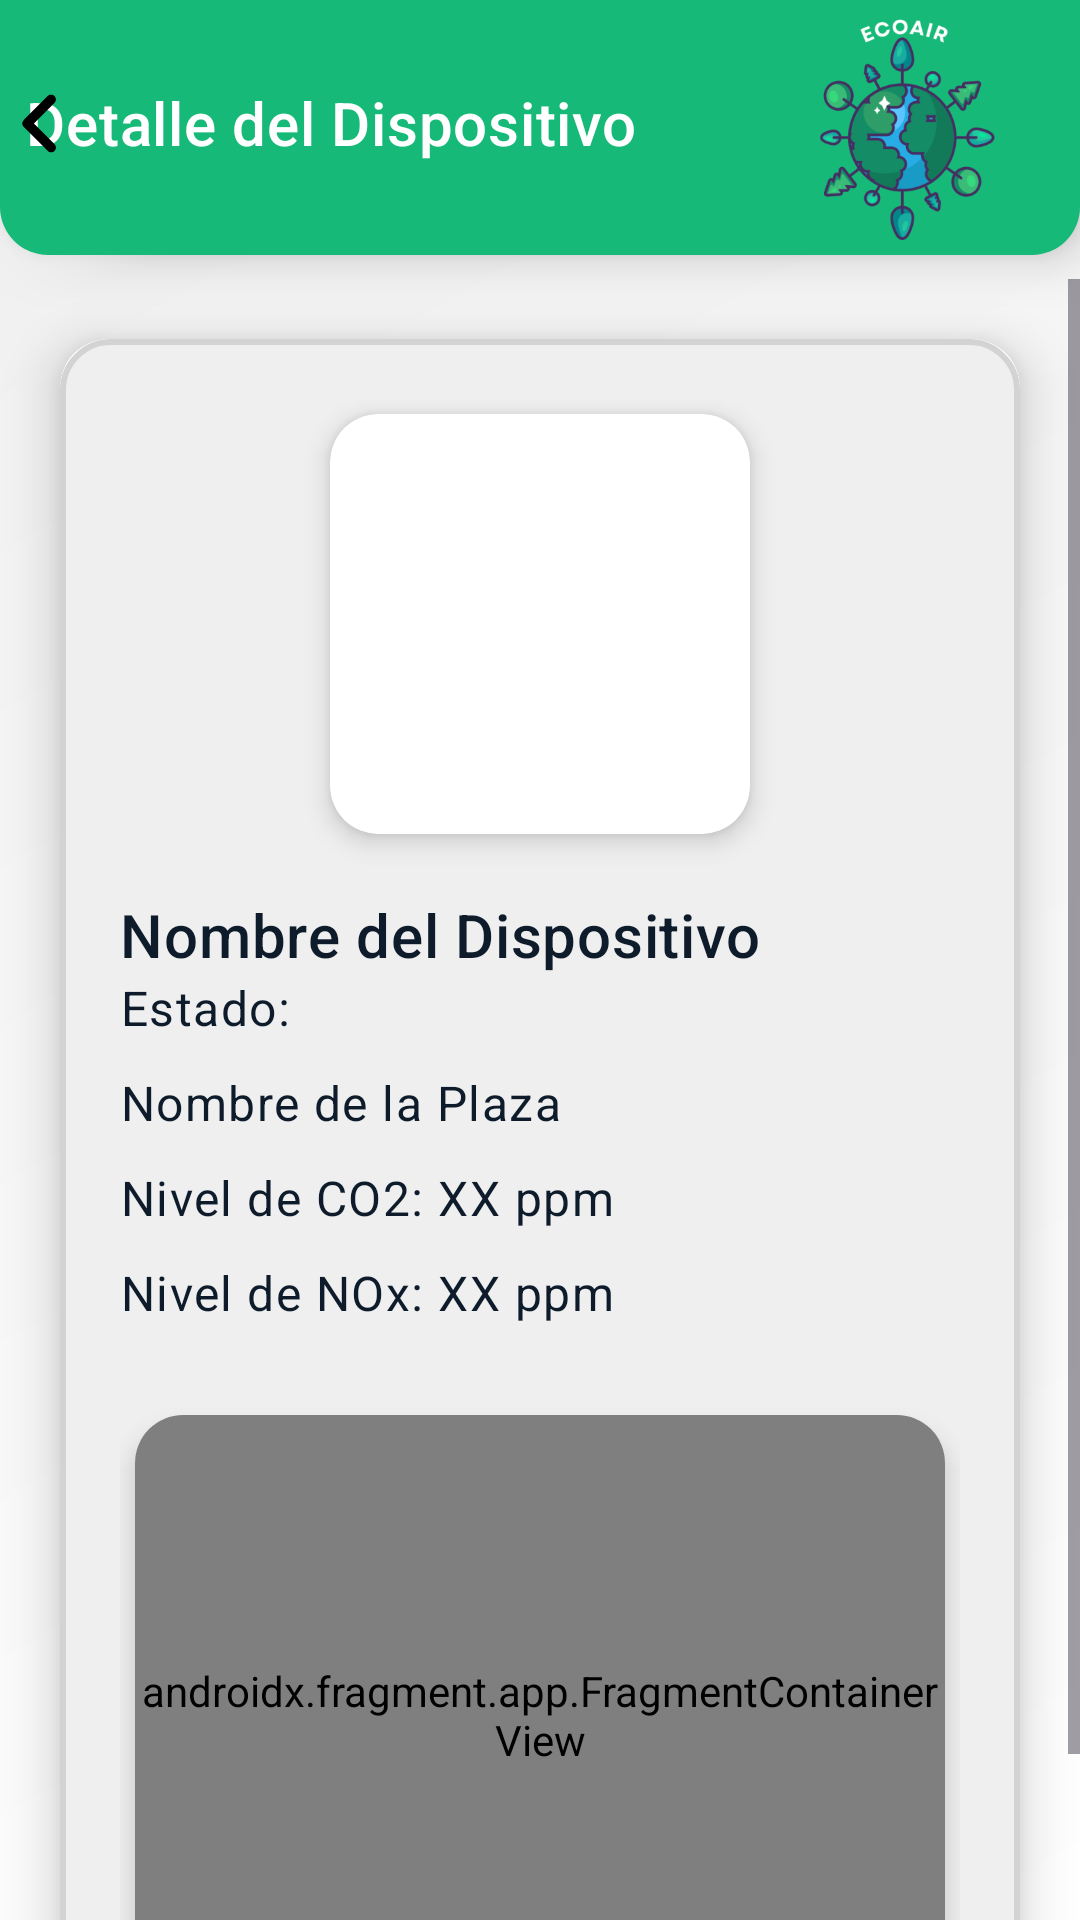

Reconstruct the res/layout file that produces this screen, plus the resources it refers to.
<!-- AndroidManifest.xml: application theme Theme.EcoAir -->
<!-- res/layout/activity_device_detail.xml -->
<?xml version="1.0" encoding="utf-8"?>
<androidx.constraintlayout.widget.ConstraintLayout xmlns:android="http://schemas.android.com/apk/res/android"
    xmlns:app="http://schemas.android.com/apk/res-auto"
    android:layout_width="match_parent"
    android:layout_height="match_parent"
    android:background="@drawable/background_gradient">

    
    <androidx.constraintlayout.widget.ConstraintLayout
        android:id="@+id/navbar"
        android:layout_width="0dp"
        android:layout_height="wrap_content"
        android:background="@drawable/navbar_background"
        android:elevation="10dp"
        android:padding="5dp"
        app:layout_constraintEnd_toEndOf="parent"
        app:layout_constraintStart_toStartOf="parent"
        app:layout_constraintTop_toTopOf="parent">

        <Button
            android:id="@+id/backButton"
            android:layout_width="27dp"
            android:layout_height="27dp"
            android:background="@drawable/ic_back_foreground"
            android:padding="12dp"
            app:layout_constraintBottom_toBottomOf="parent"
            app:layout_constraintEnd_toStartOf="@+id/mapTitleTextView"
            app:layout_constraintHorizontal_bias="0.217"
            app:layout_constraintStart_toStartOf="parent"
            app:layout_constraintTop_toTopOf="parent"
            app:layout_constraintVertical_bias="0.472" />

        <TextView
            android:id="@+id/mapTitleTextView"
            android:layout_width="253dp"
            android:layout_height="29dp"
            android:text="Detalle del Dispositivo"
            android:textAppearance="?attr/textAppearanceHeadline6"
            android:textColor="@color/colorWhite"
            app:layout_constraintBottom_toBottomOf="parent"
            app:layout_constraintEnd_toStartOf="@+id/logoImageView"
            app:layout_constraintHorizontal_bias="0.629"
            app:layout_constraintStart_toStartOf="parent"
            app:layout_constraintTop_toTopOf="parent"
            app:layout_constraintVertical_bias="0.482" />

        <ImageView
            android:id="@+id/logoImageView"
            android:layout_width="75dp"
            android:layout_height="75dp"
            android:layout_marginEnd="16dp"
            android:src="@mipmap/ic_ecoair_logo_foreground"
            app:layout_constraintBottom_toBottomOf="parent"
            app:layout_constraintEnd_toEndOf="parent"
            app:layout_constraintTop_toTopOf="parent" />
    </androidx.constraintlayout.widget.ConstraintLayout>

    
    <ScrollView
        android:layout_width="0dp"
        android:layout_height="0dp"
        app:layout_constraintTop_toBottomOf="@+id/navbar"
        app:layout_constraintBottom_toBottomOf="parent"
        app:layout_constraintStart_toStartOf="parent"
        app:layout_constraintEnd_toEndOf="parent"
        android:layout_marginTop="8dp">

        <androidx.cardview.widget.CardView
            android:layout_width="match_parent"
            android:layout_height="wrap_content"
            app:cardCornerRadius="16dp"
            app:cardElevation="10dp"
            android:background="@drawable/card_background"
            android:layout_margin="20dp" >

            <LinearLayout
                android:layout_width="match_parent"
                android:background="@drawable/card_background"
                android:layout_height="wrap_content"
                android:paddingHorizontal="20dp"
                android:paddingVertical="20dp"
                android:orientation="vertical">

                <androidx.cardview.widget.CardView
                    android:id="@+id/deviceImageCardView"
                    android:layout_width="140dp"
                    android:layout_height="140dp"
                    app:cardCornerRadius="16dp"
                    app:cardElevation="5dp"
                    android:layout_marginTop="5dp"
                    android:layout_gravity="center"
                    android:layout_marginHorizontal="5dp"
                    app:layout_constraintBottom_toBottomOf="parent"
                    app:layout_constraintEnd_toEndOf="parent"
                    app:layout_constraintStart_toStartOf="parent"
                    app:layout_constraintTop_toBottomOf="@+id/navbar">

                    <ImageView
                        android:id="@+id/ivDeviceImage"
                        android:layout_width="match_parent"
                        android:layout_height="match_parent"
                        android:contentDescription="@string/device_image"
                        android:scaleType="centerCrop" />

                </androidx.cardview.widget.CardView>

                <TextView
                    android:id="@+id/tvDeviceName"
                    android:layout_width="wrap_content"
                    android:layout_height="wrap_content"
                    android:textColor="@color/colorPrimary"
                    android:layout_marginTop="20dp"
                    android:text="Nombre del Dispositivo"
                    android:textAppearance="?attr/textAppearanceHeadline6" />

                <TextView
                    android:id="@+id/tvAirQuality"
                    android:layout_width="wrap_content"
                    android:textColor="@color/colorPrimary"
                    android:layout_height="wrap_content"
                    android:text="Estado: "
                    android:layout_marginBottom="10dp"
                    android:textAppearance="?attr/textAppearanceBody1"/>

                <TextView
                    android:id="@+id/tvPlazaName"
                    android:layout_width="wrap_content"
                    android:layout_height="wrap_content"
                    android:text="Nombre de la Plaza"
                    android:layout_marginBottom="10dp"
                    android:textColor="@color/colorPrimary"
                    android:textAppearance="?attr/textAppearanceBody1"/>

                <TextView
                    android:id="@+id/tvCO2Level"
                    android:textColor="@color/colorPrimary"
                    android:layout_width="wrap_content"
                    android:layout_height="wrap_content"
                    android:text="Nivel de CO2: XX ppm"
                    android:layout_marginBottom="10dp"
                    android:textAppearance="?attr/textAppearanceBody1"/>

                <TextView
                    android:id="@+id/tvNOxLevel"
                    android:layout_width="wrap_content"
                    android:textColor="@color/colorPrimary"
                    android:layout_height="wrap_content"
                    android:text="Nivel de NOx: XX ppm"
                    android:layout_marginBottom="20dp"
                    android:textAppearance="?attr/textAppearanceBody1"/>

                <androidx.cardview.widget.CardView
                    android:id="@+id/mapCardView"
                    android:layout_width="match_parent"
                    android:layout_height="200dp"
                    app:cardCornerRadius="16dp"
                    app:cardElevation="5dp"
                    android:layout_marginHorizontal="5dp"
                    android:layout_marginVertical="10dp"
                    app:layout_constraintBottom_toBottomOf="parent"
                    app:layout_constraintEnd_toEndOf="parent"
                    app:layout_constraintStart_toStartOf="parent"
                    app:layout_constraintTop_toBottomOf="@+id/navbar">

                    <androidx.fragment.app.FragmentContainerView
                        android:id="@+id/mapFragment"
                        android:name="com.google.android.gms.maps.SupportMapFragment"
                        android:layout_width="match_parent"
                        android:layout_height="200dp" />

                </androidx.cardview.widget.CardView>

            </LinearLayout>
        </androidx.cardview.widget.CardView>
    </ScrollView>
</androidx.constraintlayout.widget.ConstraintLayout>
<!-- resources referenced by this layout -->
<resources>
  <color name="colorPrimary">#0D1B2A</color>
  <color name="colorWhite">#FFFFFF</color>
  <!-- drawable background_gradient (drawable) -->
  <?xml version="1.0" encoding="utf-8"?>
  <shape xmlns:android="http://schemas.android.com/apk/res/android">
      <gradient
          android:startColor="#FFFFFF"
          android:endColor="#EFEFEF"
          android:angle="135"/>
  </shape>
  <!-- drawable card_background (drawable) -->
  <?xml version="1.0" encoding="utf-8"?>
  <shape xmlns:android="http://schemas.android.com/apk/res/android">
      <solid android:color="#EFEFEF"/> 
      <corners android:radius="16dp"/> 
      <padding android:left="12dp" android:top="12dp" android:right="12dp" android:bottom="12dp"/> 
      <stroke android:color="#D3D3D3" android:width="2dp"/> 
  </shape>
  <!-- drawable ic_back_foreground (drawable) -->
  <vector xmlns:android="http://schemas.android.com/apk/res/android"
      android:width="108dp"
      android:height="108dp"
      android:viewportWidth="320"
      android:viewportHeight="512">
    <group android:scaleX="0.59375"
        android:scaleY="0.95"
        android:translateX="65"
        android:translateY="12.8">
      <path
          android:fillColor="#FF000000"
          android:pathData="M41.4,233.4c-12.5,12.5 -12.5,32.8 0,45.3l160,160c12.5,12.5 32.8,12.5 45.3,0s12.5,-32.8 0,-45.3L109.3,256 246.6,118.6c12.5,-12.5 12.5,-32.8 0,-45.3s-32.8,-12.5 -45.3,0l-160,160z"/>
    </group>
  </vector>
  <!-- drawable navbar_background (drawable) -->
  <?xml version="1.0" encoding="utf-8"?>
  <shape xmlns:android="http://schemas.android.com/apk/res/android">
      <solid android:color="@color/colorGreenLight"/> 
      <corners android:bottomRightRadius="16dp"
          android:bottomLeftRadius="16dp"/>
  </shape>
  <!-- mipmap ic_ecoair_logo_foreground: webp bitmap (mipmap-hdpi, 12972 bytes) -->
  <style name="Theme.EcoAir" parent="Base.Theme.EcoAir" />
  <color name="colorGreenLight">#17B978</color>
  <style name="Base.Theme.EcoAir" parent="Theme.Material3.DayNight">
          
          
      </style>
</resources>
